Image classification data set "spectrograms_stft_5s_grayscale" (MalakarEresh/Parkinson-Detection- on GitHub). Class labels (2): healthy, parkinson.

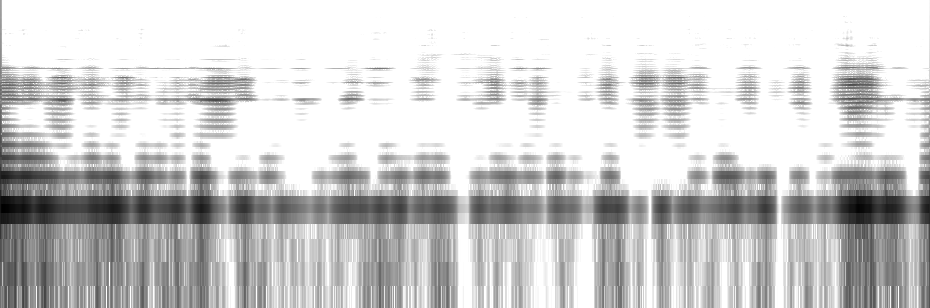
Label: parkinson

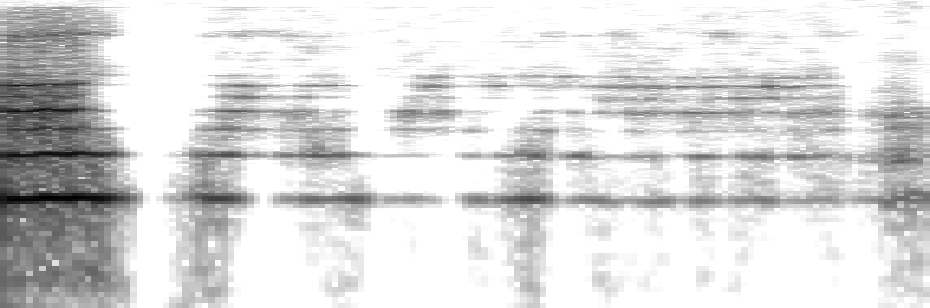
Label: parkinson

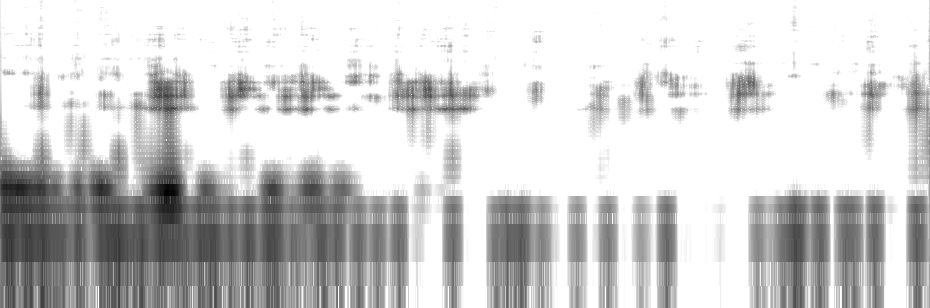
Label: healthy

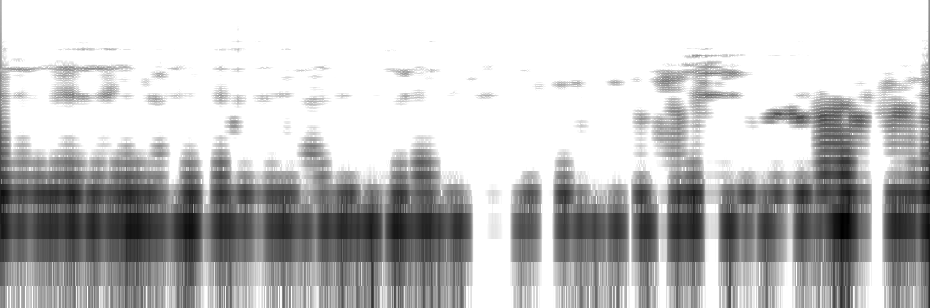
Label: healthy

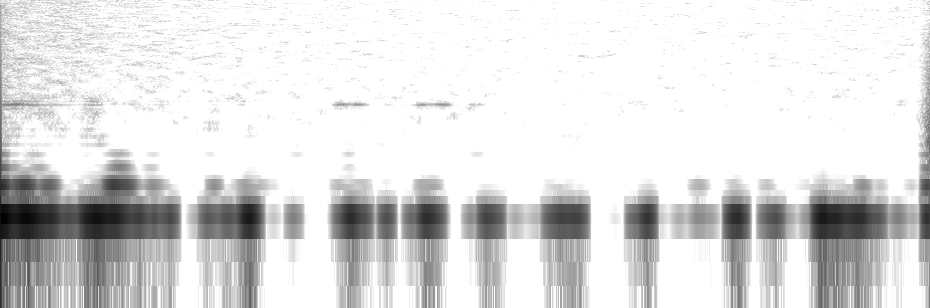
Label: parkinson

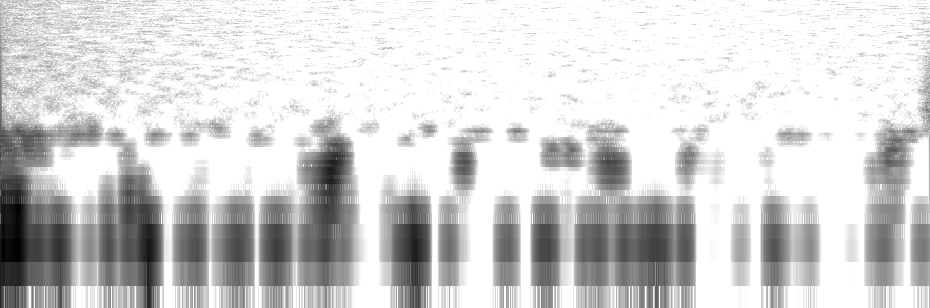
Label: healthy
